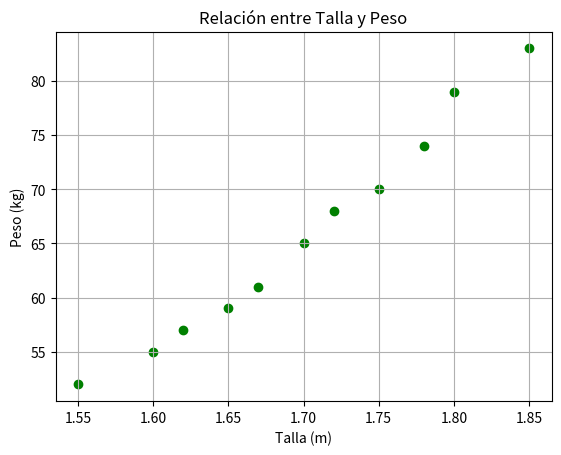

Write Python code to recreate this figure.
# Importar librerías
import pandas as pd
import numpy as np

# Crear la base de datos
data = {
    "Talla_m": [1.55, 1.60, 1.62, 1.65, 1.67, 1.70, 1.72, 1.75, 1.78, 1.80, 1.85],
    "Peso_kg": [52, 55, 57, 59, 61, 65, 68, 70, 74, 79, 83]
}

df = pd.DataFrame(data)

# Calcular la correlación de Pearson
correlacion = df["Talla_m"].corr(df["Peso_kg"])
print("Coeficiente de correlación (r):", correlacion)

# Opcional: hacer gráfico de dispersión
import matplotlib.pyplot as plt

plt.scatter(df["Talla_m"], df["Peso_kg"], color='green')
plt.title("Relación entre Talla y Peso")
plt.xlabel("Talla (m)")
plt.ylabel("Peso (kg)")
plt.grid(True)
plt.show()
